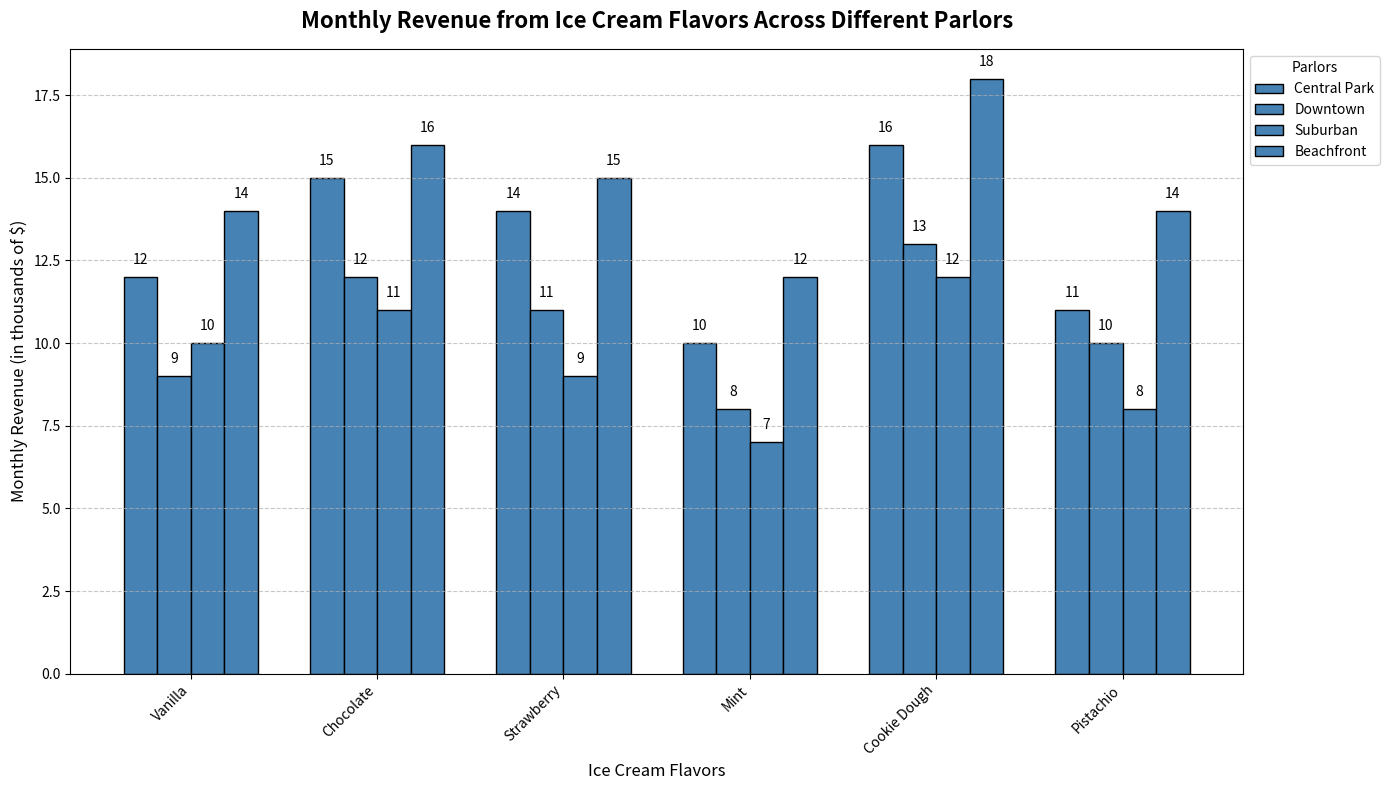

Write the Python code that produced this figure.
import matplotlib.pyplot as plt
import numpy as np

flavors = ['Vanilla', 'Chocolate', 'Strawberry', 'Mint', 'Cookie Dough', 'Pistachio']
parlors = ['Central Park', 'Downtown', 'Suburban', 'Beachfront']

# Monthly revenue data for each parlor (in thousands of dollars)
revenue_data = {
    'Central Park': [12, 15, 14, 10, 16, 11],
    'Downtown': [9, 12, 11, 8, 13, 10],
    'Suburban': [10, 11, 9, 7, 12, 8],
    'Beachfront': [14, 16, 15, 12, 18, 14]
}

# Single color for all bars
single_color = '#4682B4'  # Steel blue

fig, ax = plt.subplots(figsize=(14, 8))
bar_width = 0.18

# Plot bars for each parlor using the single defined color
for i, parlor in enumerate(parlors):
    positions = np.arange(len(flavors)) + i * bar_width
    ax.bar(positions, revenue_data[parlor], width=bar_width, color=single_color, label=parlor, edgecolor='black')

ax.set_xlabel('Ice Cream Flavors', fontsize=12)
ax.set_ylabel('Monthly Revenue (in thousands of $)', fontsize=12)
ax.set_title('Monthly Revenue from Ice Cream Flavors Across Different Parlors', fontsize=16, fontweight='bold', pad=15)
ax.set_xticks(np.arange(len(flavors)) + bar_width * 1.5)
ax.set_xticklabels(flavors, rotation=45, ha='right')
ax.yaxis.grid(True, linestyle='--', alpha=0.7)

for i, parlor in enumerate(parlors):
    positions = np.arange(len(flavors)) + i * bar_width
    for j, value in enumerate(revenue_data[parlor]):
        ax.text(positions[j], value + 0.3, str(value), ha='center', va='bottom', fontsize=10, color='black')

ax.legend(title='Parlors', fontsize=10, loc='upper left', bbox_to_anchor=(1, 1))
plt.tight_layout()
plt.show()
